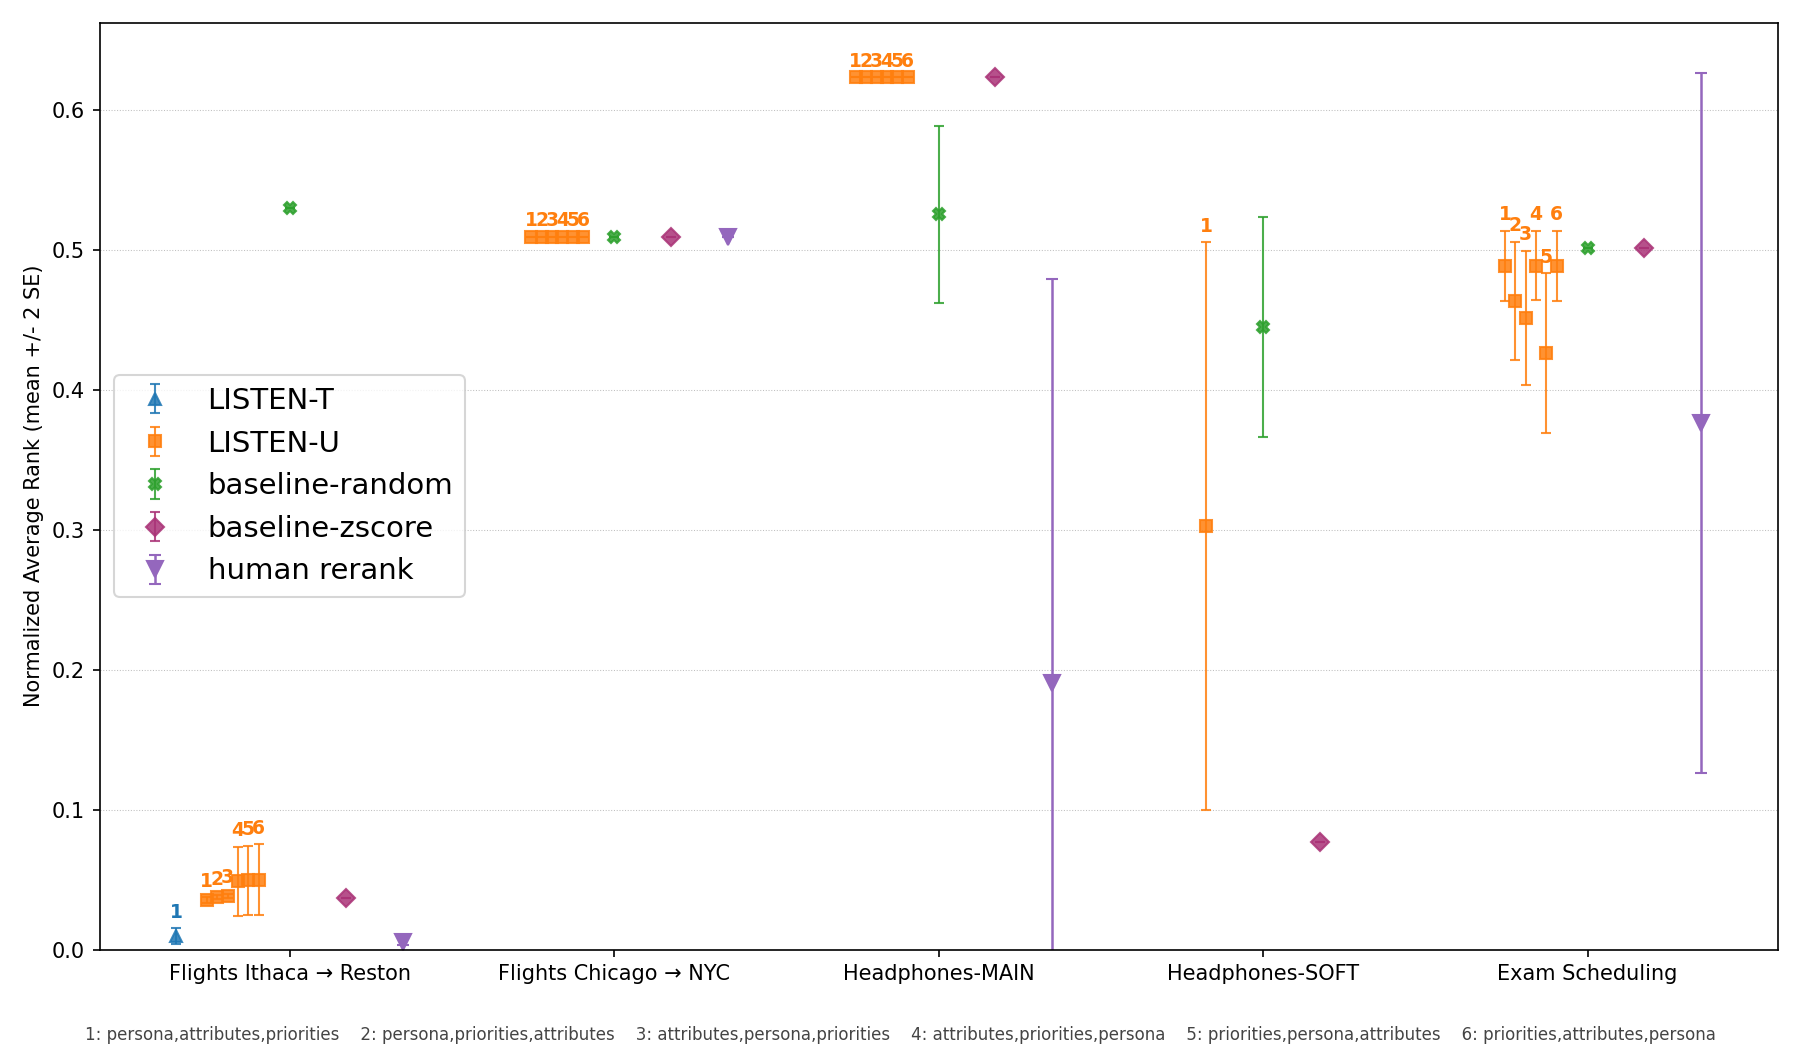

Data behind this chart, as committed beside it:
column, algo, section_order, n, mean_nar, two_se
Flights Ithaca → Reston, tournament, persona,attributes,priorities, 19, 0.0097, 0.0056
Flights Ithaca → Reston, utility, attributes,persona,priorities, 39, 0.0385, 0.0016
Flights Ithaca → Reston, utility, attributes,priorities,persona, 40, 0.0489, 0.0248
Flights Ithaca → Reston, utility, persona,attributes,priorities, 40, 0.0356, 0.0019
Flights Ithaca → Reston, utility, persona,priorities,attributes, 40, 0.0380, 0.0013
Flights Ithaca → Reston, utility, priorities,attributes,persona, 39, 0.0502, 0.0253
Flights Ithaca → Reston, utility, priorities,persona,attributes, 40, 0.0498, 0.0246
Flights Ithaca → Reston, baseline_random, , 40, 0.5301, 0.0000
Flights Ithaca → Reston, baseline_zscore, , 1, 0.0370, 0.0000
Flights Ithaca → Reston, human_rerank, , 4, 0.0058, 0.0023
Flights Chicago → NYC, utility, attributes,persona,priorities, 40, 0.5094, 0.0000
Flights Chicago → NYC, utility, attributes,priorities,persona, 40, 0.5094, 0.0000
Flights Chicago → NYC, utility, persona,attributes,priorities, 40, 0.5094, 0.0000
Flights Chicago → NYC, utility, persona,priorities,attributes, 40, 0.5094, 0.0000
Flights Chicago → NYC, utility, priorities,attributes,persona, 40, 0.5094, 0.0000
Flights Chicago → NYC, utility, priorities,persona,attributes, 40, 0.5094, 0.0000
Flights Chicago → NYC, baseline_random, , 40, 0.5094, 0.0000
Flights Chicago → NYC, baseline_zscore, , 1, 0.5094, 0.0000
Flights Chicago → NYC, human_rerank, , 4, 0.5094, 0.0000
Headphones-MAIN, utility, attributes,persona,priorities, 40, 0.6231, 0.0000
Headphones-MAIN, utility, attributes,priorities,persona, 40, 0.6231, 0.0000
Headphones-MAIN, utility, persona,attributes,priorities, 40, 0.6231, 0.0000
Headphones-MAIN, utility, persona,priorities,attributes, 40, 0.6231, 0.0000
Headphones-MAIN, utility, priorities,attributes,persona, 40, 0.6231, 0.0000
Headphones-MAIN, utility, priorities,persona,attributes, 40, 0.6231, 0.0000
Headphones-MAIN, baseline_random, , 40, 0.5254, 0.0632
Headphones-MAIN, baseline_zscore, , 1, 0.6231, 0.0000
Headphones-MAIN, human_rerank, , 4, 0.1904, 0.2887
Headphones-SOFT, utility, persona,attributes,priorities, 9, 0.3026, 0.2027
Headphones-SOFT, baseline_random, , 40, 0.4446, 0.0786
Headphones-SOFT, baseline_zscore, , 1, 0.0769, 0.0000
Exam Scheduling, utility, attributes,persona,priorities, 40, 0.4513, 0.0480
Exam Scheduling, utility, attributes,priorities,persona, 40, 0.4887, 0.0250
Exam Scheduling, utility, persona,attributes,priorities, 40, 0.4887, 0.0250
Exam Scheduling, utility, persona,priorities,attributes, 40, 0.4637, 0.0422
Exam Scheduling, utility, priorities,attributes,persona, 40, 0.4887, 0.0250
Exam Scheduling, utility, priorities,persona,attributes, 40, 0.4262, 0.0572
Exam Scheduling, baseline_random, , 40, 0.5012, 0.0000
Exam Scheduling, baseline_zscore, , 1, 0.5012, 0.0000
Exam Scheduling, human_rerank, , 4, 0.3764, 0.2497
